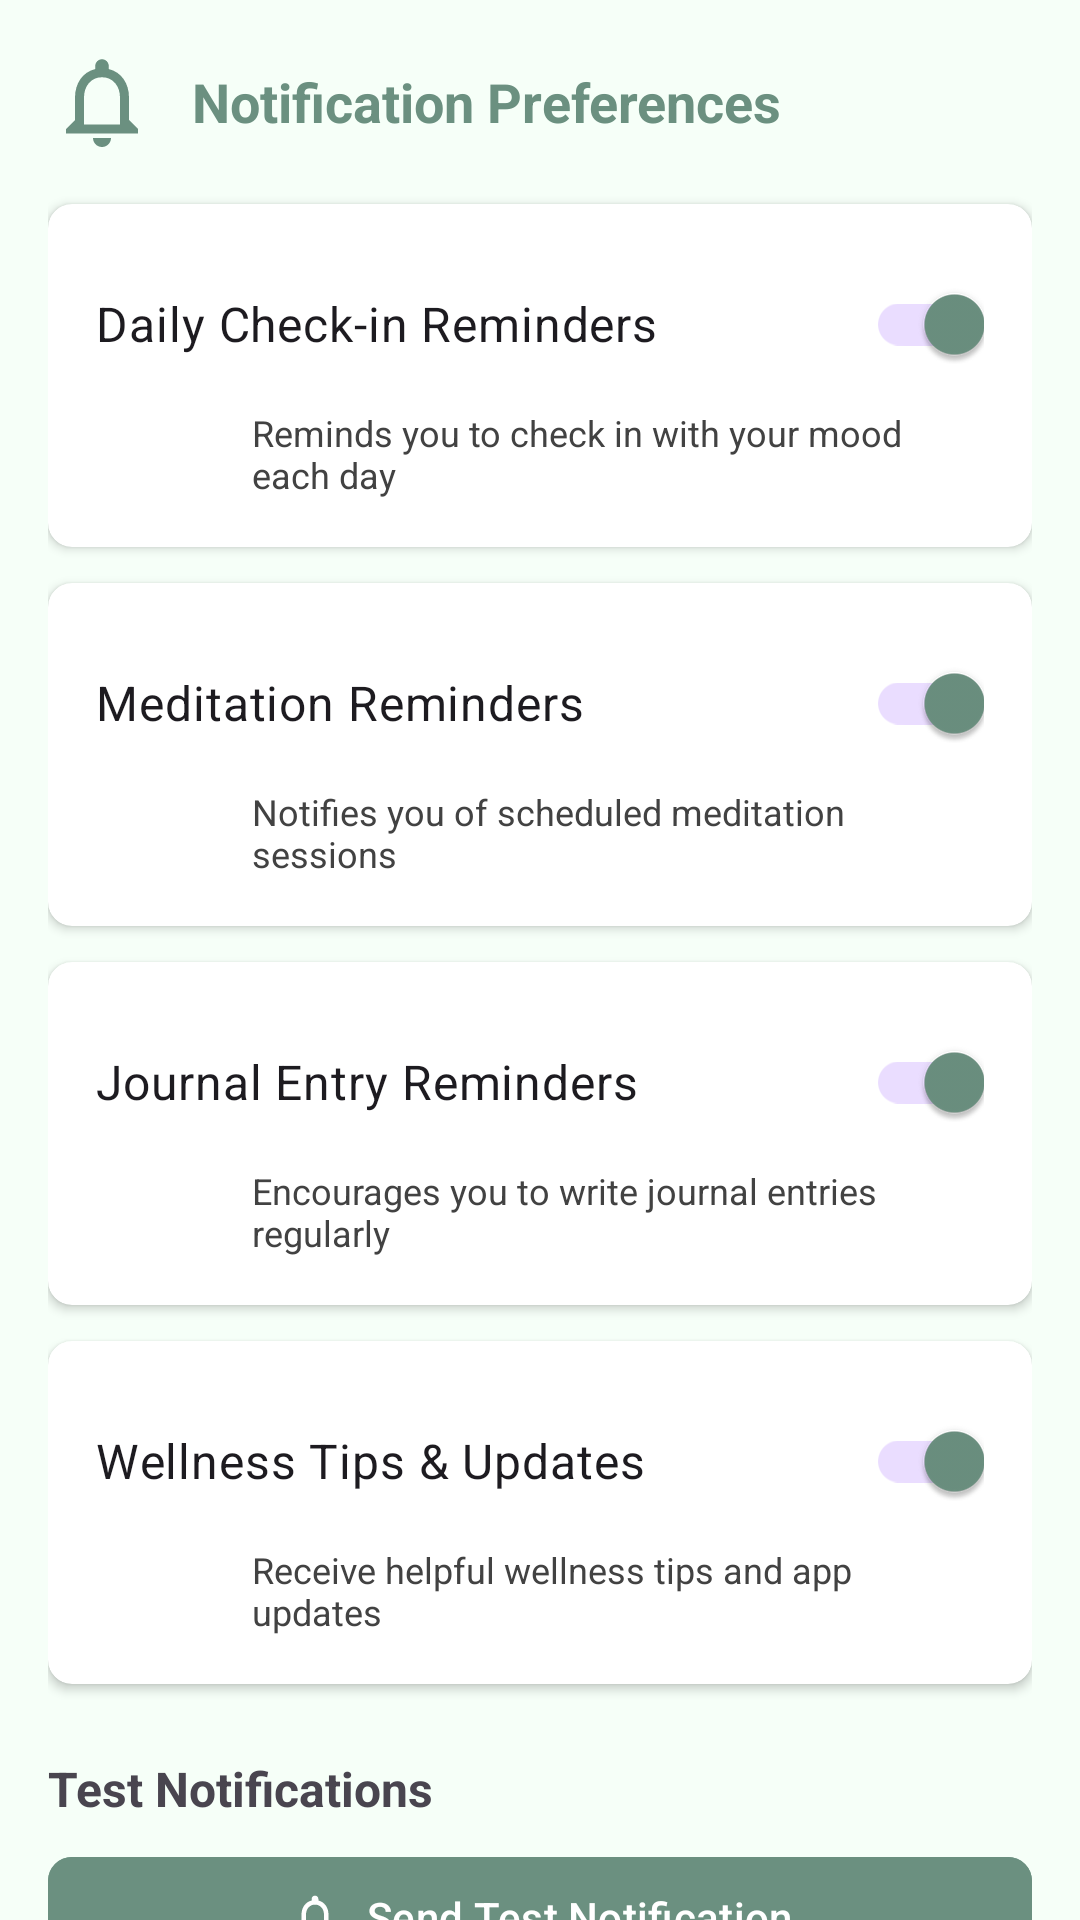

Layout XML and referenced resources for this Android screen:
<!-- AndroidManifest.xml: application theme Theme.SignupLogin -->
<!-- res/layout/dialog_notifications.xml -->
<?xml version="1.0" encoding="utf-8"?>
<androidx.core.widget.NestedScrollView xmlns:android="http://schemas.android.com/apk/res/android"
    xmlns:app="http://schemas.android.com/apk/res-auto"
    android:layout_width="match_parent"
    android:layout_height="wrap_content">

    <LinearLayout
        android:id="@+id/settings_container"
        android:layout_width="match_parent"
        android:layout_height="wrap_content"
        android:orientation="vertical"
        android:padding="16dp">

        
        <LinearLayout
            android:layout_width="match_parent"
            android:layout_height="wrap_content"
            android:orientation="horizontal"
            android:gravity="center_vertical"
            android:layout_marginBottom="16dp">

            <ImageView
                android:layout_width="36dp"
                android:layout_height="36dp"
                android:src="@drawable/ic_notifications"
                android:layout_marginEnd="12dp"
                android:contentDescription="Notifications"
                app:tint="@color/primary" />

            <TextView
                android:layout_width="wrap_content"
                android:layout_height="wrap_content"
                android:text="Notification Preferences"
                android:textSize="18sp"
                android:textStyle="bold"
                android:textColor="@color/primary" />
        </LinearLayout>

        
        <androidx.cardview.widget.CardView
            android:layout_width="match_parent"
            android:layout_height="wrap_content"
            android:layout_marginBottom="12dp"
            app:cardCornerRadius="8dp"
            app:cardElevation="2dp">

            <LinearLayout
                android:layout_width="match_parent"
                android:layout_height="wrap_content"
                android:orientation="vertical"
                android:padding="16dp">

                
                <androidx.appcompat.widget.SwitchCompat
                    android:id="@+id/switch_checkin"
                    android:layout_width="match_parent"
                    android:layout_height="wrap_content"
                    android:checked="true"
                    android:text="Daily Check-in Reminders"
                    android:textSize="16sp" />

                <TextView
                    android:layout_width="match_parent"
                    android:layout_height="wrap_content"
                    android:text="Reminds you to check in with your mood each day"
                    android:textSize="12sp"
                    android:textColor="@color/gray_dark"
                    android:layout_marginTop="4dp"
                    android:layout_marginStart="52dp" />
            </LinearLayout>
        </androidx.cardview.widget.CardView>

        
        <androidx.cardview.widget.CardView
            android:layout_width="match_parent"
            android:layout_height="wrap_content"
            android:layout_marginBottom="12dp"
            app:cardCornerRadius="8dp"
            app:cardElevation="2dp">

            <LinearLayout
                android:layout_width="match_parent"
                android:layout_height="wrap_content"
                android:orientation="vertical"
                android:padding="16dp">

                <androidx.appcompat.widget.SwitchCompat
                    android:id="@+id/switch_meditation"
                    android:layout_width="match_parent"
                    android:layout_height="wrap_content"
                    android:checked="true"
                    android:text="Meditation Reminders"
                    android:textSize="16sp" />

                <TextView
                    android:layout_width="match_parent"
                    android:layout_height="wrap_content"
                    android:text="Notifies you of scheduled meditation sessions"
                    android:textSize="12sp"
                    android:textColor="@color/gray_dark"
                    android:layout_marginTop="4dp"
                    android:layout_marginStart="52dp" />
            </LinearLayout>
        </androidx.cardview.widget.CardView>

        
        <androidx.cardview.widget.CardView
            android:layout_width="match_parent"
            android:layout_height="wrap_content"
            android:layout_marginBottom="12dp"
            app:cardCornerRadius="8dp"
            app:cardElevation="2dp">

            <LinearLayout
                android:layout_width="match_parent"
                android:layout_height="wrap_content"
                android:orientation="vertical"
                android:padding="16dp">

                <androidx.appcompat.widget.SwitchCompat
                    android:id="@+id/switch_journal"
                    android:layout_width="match_parent"
                    android:layout_height="wrap_content"
                    android:checked="true"
                    android:text="Journal Entry Reminders"
                    android:textSize="16sp" />

                <TextView
                    android:layout_width="match_parent"
                    android:layout_height="wrap_content"
                    android:text="Encourages you to write journal entries regularly"
                    android:textSize="12sp"
                    android:textColor="@color/gray_dark"
                    android:layout_marginTop="4dp"
                    android:layout_marginStart="52dp" />
            </LinearLayout>
        </androidx.cardview.widget.CardView>

        
        <androidx.cardview.widget.CardView
            android:layout_width="match_parent"
            android:layout_height="wrap_content"
            android:layout_marginBottom="16dp"
            app:cardCornerRadius="8dp"
            app:cardElevation="2dp">

            <LinearLayout
                android:layout_width="match_parent"
                android:layout_height="wrap_content"
                android:orientation="vertical"
                android:padding="16dp">

                <androidx.appcompat.widget.SwitchCompat
                    android:id="@+id/switch_tips"
                    android:layout_width="match_parent"
                    android:layout_height="wrap_content"
                    android:checked="true"
                    android:text="Wellness Tips &amp; Updates"
                    android:textSize="16sp" />

                <TextView
                    android:layout_width="match_parent"
                    android:layout_height="wrap_content"
                    android:text="Receive helpful wellness tips and app updates"
                    android:textSize="12sp"
                    android:textColor="@color/gray_dark"
                    android:layout_marginTop="4dp"
                    android:layout_marginStart="52dp" />
            </LinearLayout>
        </androidx.cardview.widget.CardView>

        
        <TextView
            android:layout_width="match_parent"
            android:layout_height="wrap_content"
            android:text="Test Notifications"
            android:textSize="16sp"
            android:textStyle="bold"
            android:layout_marginTop="8dp"
            android:layout_marginBottom="8dp" />

        <com.google.android.material.button.MaterialButton
            android:id="@+id/btn_test_notification"
            android:layout_width="match_parent"
            android:layout_height="wrap_content"
            android:text="Send Test Notification"
            android:textAllCaps="false"
            app:cornerRadius="8dp"
            app:icon="@drawable/ic_notifications"
            app:iconGravity="textStart"
            android:layout_marginBottom="8dp" />

        <TextView
            android:layout_width="match_parent"
            android:layout_height="wrap_content"
            android:text="You can change these settings at any time."
            android:textColor="@color/gray"
            android:textSize="14sp"
            android:layout_marginTop="8dp" />
    </LinearLayout>
</androidx.core.widget.NestedScrollView>
<!-- resources referenced by this layout -->
<resources>
  <color name="gray">#808080</color>
  <color name="gray_dark">#424242</color>
  <color name="primary">@color/calm_primary</color>
  <!-- drawable ic_notifications (drawable) -->
  <?xml version="1.0" encoding="utf-8"?>
  <vector xmlns:android="http://schemas.android.com/apk/res/android"
      android:width="24dp"
      android:height="24dp"
      android:viewportWidth="24"
      android:viewportHeight="24"
      android:tint="?attr/colorControlNormal">
  
      <path
          android:fillColor="#FFFFFF"
          android:pathData="M12,22c1.1,0 2,-0.9 2,-2h-4c0,1.1 0.9,2 2,2zM18,16v-5c0,-3.07 -1.63,-5.64 -4.5,-6.32L13.5,4c0,-0.83 -0.67,-1.5 -1.5,-1.5s-1.5,0.67 -1.5,1.5v0.68C7.64,5.36 6,7.92 6,11v5l-2,2v1h16v-1l-2,-2zM16,17L8,17v-6c0,-2.48 1.51,-4.5 4,-4.5s4,2.02 4,4.5v6z"/>
  </vector>
  <style name="Theme.SignupLogin" parent="Base.Theme.SignupLogin" />
  <color name="calm_primary">#6B9080</color>
  <style name="Base.Theme.SignupLogin" parent="Theme.Material3.DayNight.NoActionBar">
  
          
          <item name="colorPrimary">@color/calm_primary</item>
          <item name="colorOnPrimary">@color/white</item>
  
          
          <item name="colorSecondary">@color/calm_secondary</item>
          <item name="colorOnSecondary">@color/white</item>
  
          
          <item name="android:colorBackground">@color/calm_background</item>
          <item name="colorOnBackground">@color/calm_text</item>
  
          
          <item name="colorSurface">@color/white</item>
          <item name="colorOnSurface">@color/calm_text</item>
  
          
          <item name="android:statusBarColor">@color/calm_primary</item>
          <item name="android:windowLightStatusBar">false</item>
  
          
          <item name="colorError">@color/error_red</item>
          <item name="colorOnError">@color/white</item>
  
          
          <item name="materialButtonStyle">@style/Widget.App.Button</item>
      </style>
  <color name="white">#FFFFFFFF</color>
  <color name="calm_secondary">#A4C3B2</color>
  <color name="calm_background">#F6FFF8</color>
  <color name="calm_text">#4A4A4A</color>
  <color name="error_red">#B00020</color>
  <style name="Widget.App.Button" parent="Widget.Material3.Button">
          <item name="android:backgroundTint">@color/primary</item>
          <item name="android:textColor">@color/white</item>
      </style>
</resources>
